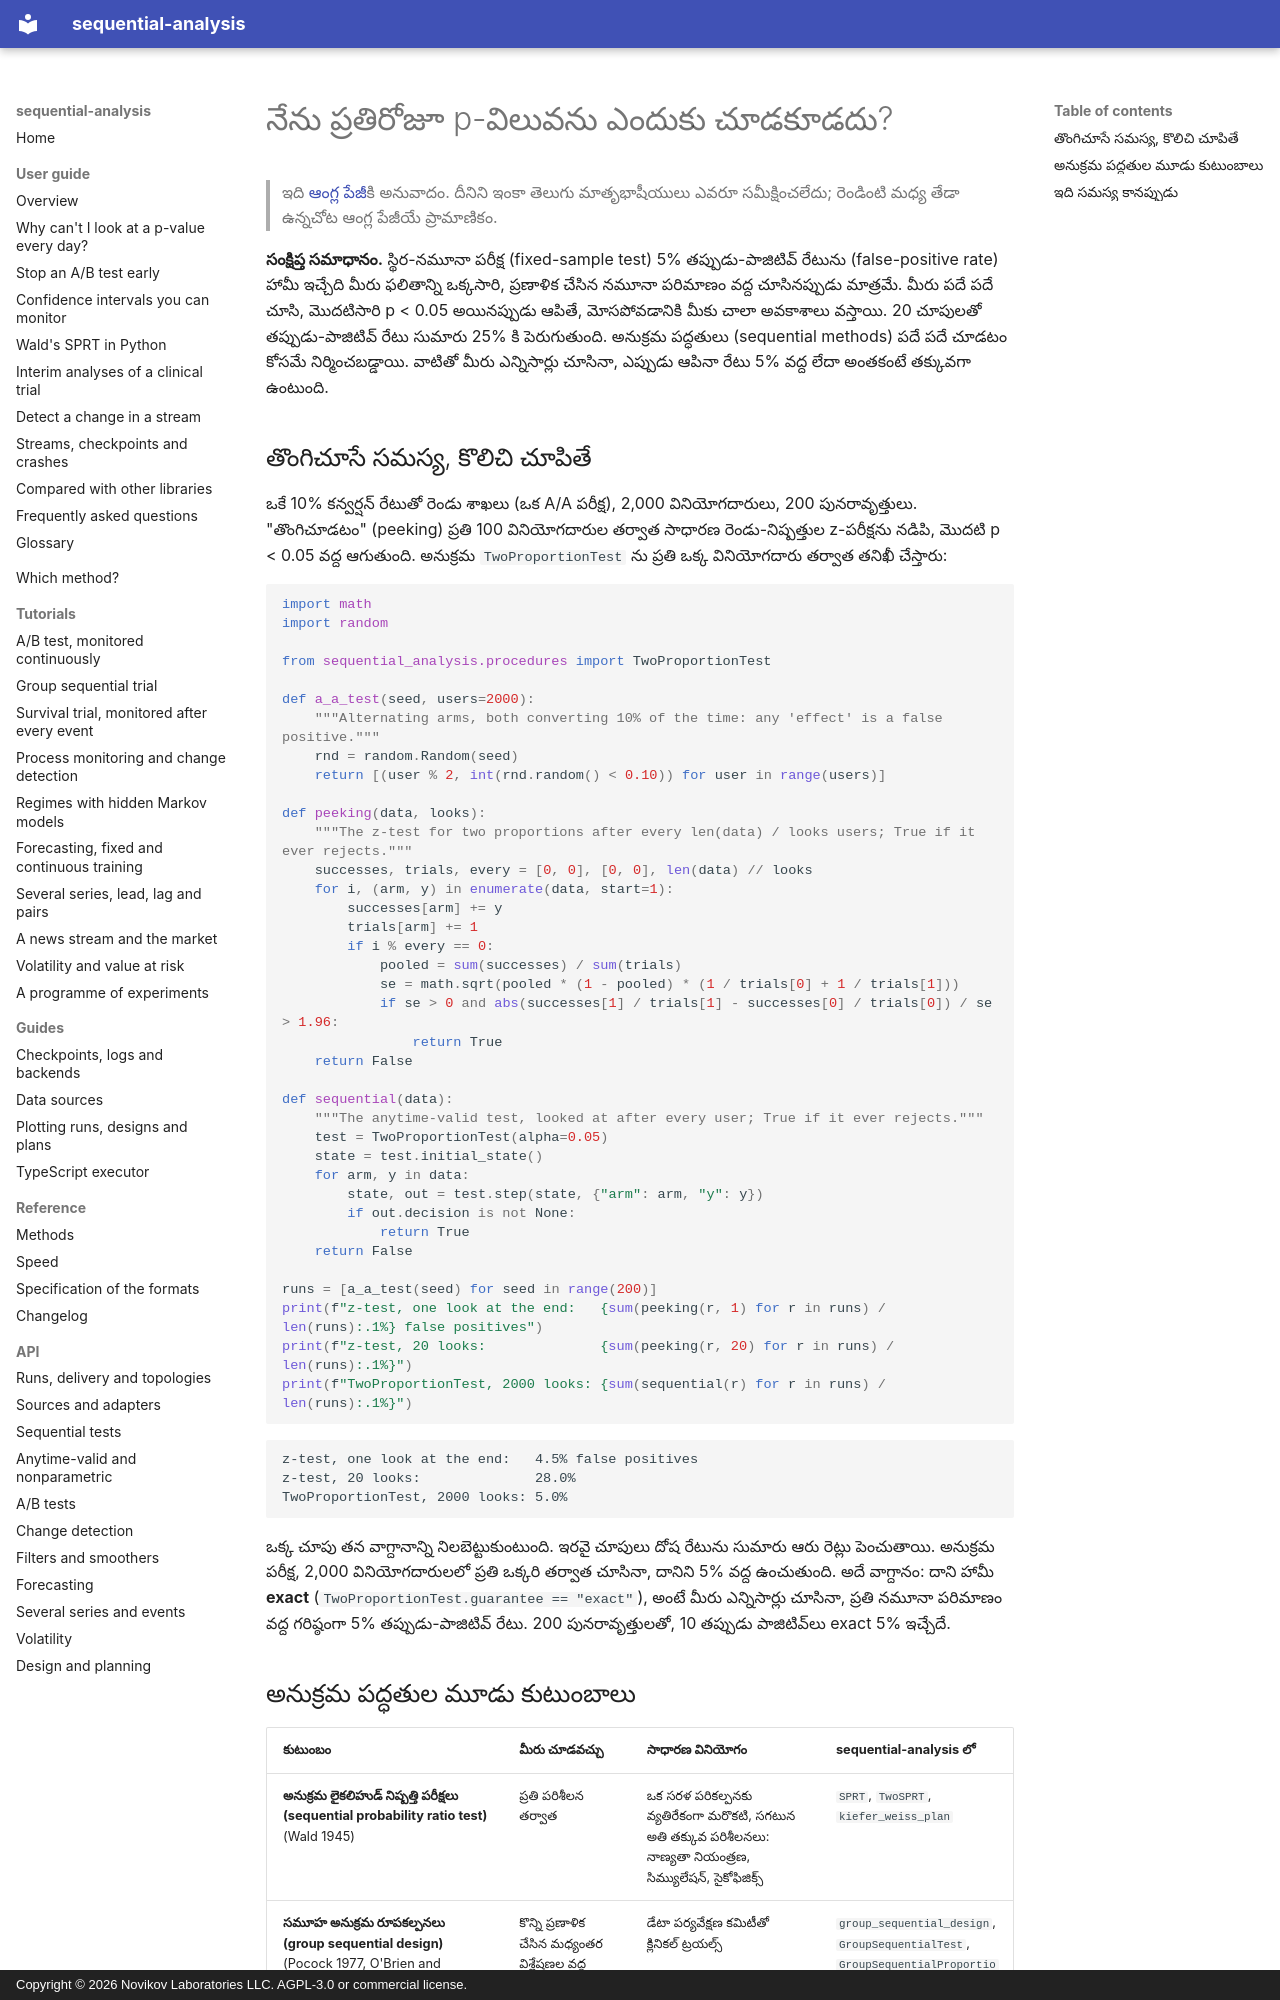

repository: andre-a-no/sequential-analysis · page: te/guide/peeking/index.html · generator: mkdocs · copyright: Copyright © 2026 Novikov Laboratories LLC. AGPL-3.0 or commercial license.

---
description: A/B పరీక్షలు మరియు ట్రయల్స్లో ప్రతిరోజూ p-విలువను తనిఖీ చేయడం తప్పుడు పాజిటివ్లను (false positive) ఎందుకు పెంచుతుంది (తొంగిచూసే సమస్య, peeking problem), మరియు దానిని సరిదిద్దే అనుక్రమ పద్ధతుల మూడు కుటుంబాలు, Python లో sequential-analysis తో.
language: te
---

# నేను ప్రతిరోజూ p-విలువను ఎందుకు చూడకూడదు?

> ఇది [ఆంగ్ల పేజీ](../../guide/peeking.md)కి అనువాదం. దీనిని ఇంకా తెలుగు మాతృభాషీయులు ఎవరూ సమీక్షించలేదు; రెండింటి మధ్య తేడా ఉన్నచోట ఆంగ్ల పేజీయే ప్రామాణికం.

**సంక్షిప్త సమాధానం.** స్థిర-నమూనా పరీక్ష (fixed-sample test) 5% తప్పుడు-పాజిటివ్
రేటును (false-positive rate) హామీ ఇచ్చేది మీరు ఫలితాన్ని ఒక్కసారి, ప్రణాళిక
చేసిన నమూనా పరిమాణం వద్ద చూసినప్పుడు మాత్రమే. మీరు పదే పదే చూసి, మొదటిసారి
p < 0.05 అయినప్పుడు ఆపితే, మోసపోవడానికి మీకు చాలా అవకాశాలు వస్తాయి. 20 చూపులతో
తప్పుడు-పాజిటివ్ రేటు సుమారు 25% కి పెరుగుతుంది. అనుక్రమ పద్ధతులు (sequential
methods) పదే పదే చూడటం కోసమే నిర్మించబడ్డాయి. వాటితో మీరు ఎన్నిసార్లు చూసినా,
ఎప్పుడు ఆపినా రేటు 5% వద్ద లేదా అంతకంటే తక్కువగా ఉంటుంది.

## తొంగిచూసే సమస్య, కొలిచి చూపితే

ఒకే 10% కన్వర్షన్ రేటుతో రెండు శాఖలు (ఒక A/A పరీక్ష), 2,000 వినియోగదారులు,
200 పునరావృత్తులు. "తొంగిచూడటం" (peeking) ప్రతి 100 వినియోగదారుల తర్వాత సాధారణ
రెండు-నిష్పత్తుల z-పరీక్షను నడిపి, మొదటి p < 0.05 వద్ద ఆగుతుంది. అనుక్రమ
`TwoProportionTest` ను ప్రతి ఒక్క వినియోగదారు తర్వాత తనిఖీ చేస్తారు:

```python
import math
import random

from sequential_analysis.procedures import TwoProportionTest

def a_a_test(seed, users=2000):
    """Alternating arms, both converting 10% of the time: any 'effect' is a false positive."""
    rnd = random.Random(seed)
    return [(user % 2, int(rnd.random() < 0.10)) for user in range(users)]

def peeking(data, looks):
    """The z-test for two proportions after every len(data) / looks users; True if it ever rejects."""
    successes, trials, every = [0, 0], [0, 0], len(data) // looks
    for i, (arm, y) in enumerate(data, start=1):
        successes[arm] += y
        trials[arm] += 1
        if i % every == 0:
            pooled = sum(successes) / sum(trials)
            se = math.sqrt(pooled * (1 - pooled) * (1 / trials[0] + 1 / trials[1]))
            if se > 0 and abs(successes[1] / trials[1] - successes[0] / trials[0]) / se > 1.96:
                return True
    return False

def sequential(data):
    """The anytime-valid test, looked at after every user; True if it ever rejects."""
    test = TwoProportionTest(alpha=0.05)
    state = test.initial_state()
    for arm, y in data:
        state, out = test.step(state, {"arm": arm, "y": y})
        if out.decision is not None:
            return True
    return False

runs = [a_a_test(seed) for seed in range(200)]
print(f"z-test, one look at the end:   {sum(peeking(r, 1) for r in runs) / len(runs):.1%} false positives")
print(f"z-test, 20 looks:              {sum(peeking(r, 20) for r in runs) / len(runs):.1%}")
print(f"TwoProportionTest, 2000 looks: {sum(sequential(r) for r in runs) / len(runs):.1%}")
```

```text
z-test, one look at the end:   4.5% false positives
z-test, 20 looks:              28.0%
TwoProportionTest, 2000 looks: 5.0%
```

ఒక్క చూపు తన వాగ్దానాన్ని నిలబెట్టుకుంటుంది. ఇరవై చూపులు దోష రేటును సుమారు
ఆరు రెట్లు పెంచుతాయి. అనుక్రమ పరీక్ష, 2,000 వినియోగదారులలో ప్రతి ఒక్కరి తర్వాత
చూసినా, దానిని 5% వద్ద ఉంచుతుంది. అదే వాగ్దానం: దాని హామీ **exact**
(`TwoProportionTest.guarantee == "exact"`), అంటే మీరు ఎన్నిసార్లు చూసినా, ప్రతి
నమూనా పరిమాణం వద్ద గరిష్ఠంగా 5% తప్పుడు-పాజిటివ్ రేటు. 200 పునరావృత్తులతో,
10 తప్పుడు పాజిటివ్లు exact 5% ఇచ్చేదే.
